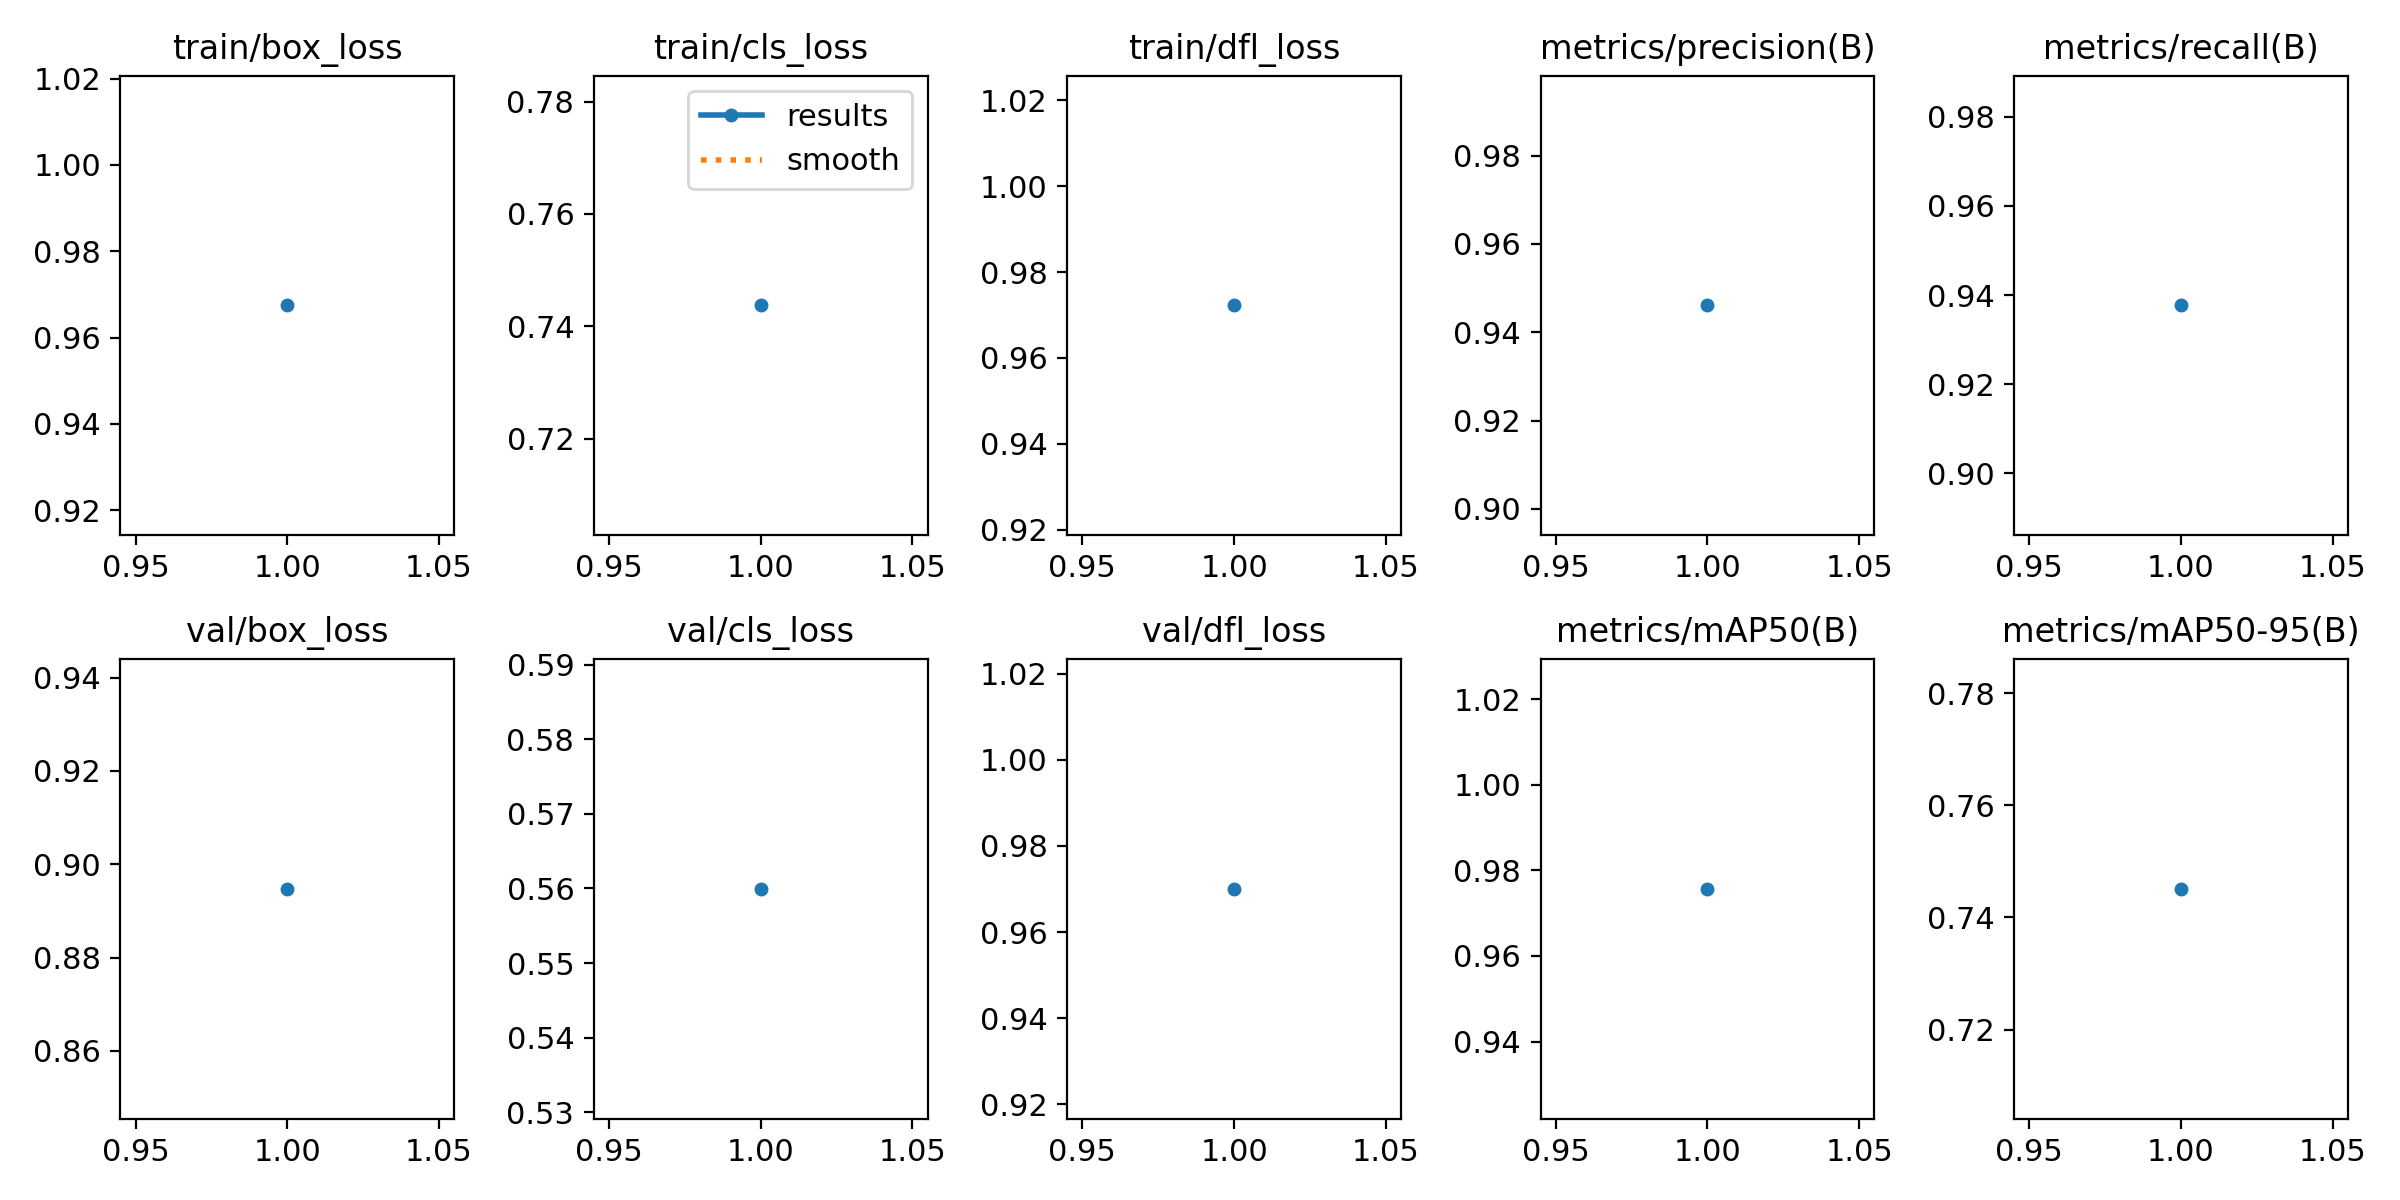

Values plotted in this chart, from the file beside it:
epoch, time, train/box_loss, train/cls_loss, train/dfl_loss, metrics/precision(B), metrics/recall(B), metrics/mAP50(B), metrics/mAP50-95(B), val/box_loss, val/cls_loss, val/dfl_loss, lr/pg0, lr/pg1, lr/pg2
1, 198.2, 0.9675, 0.7437, 0.9722, 0.9461, 0.9377, 0.9757, 0.7451, 0.8947, 0.5599, 0.97, 0.07005, 0.003328, 0.003328
